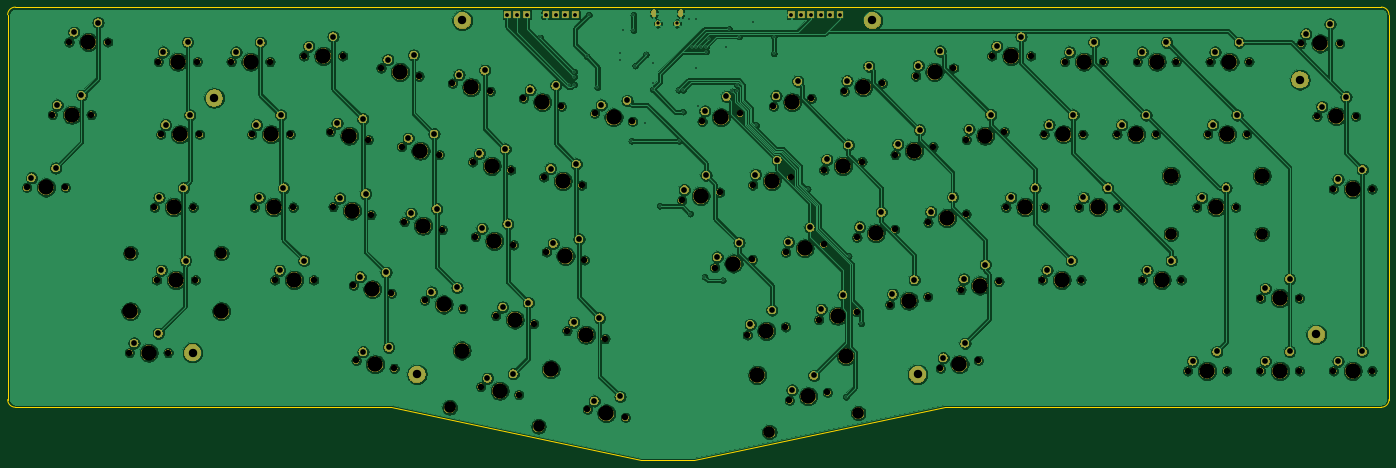
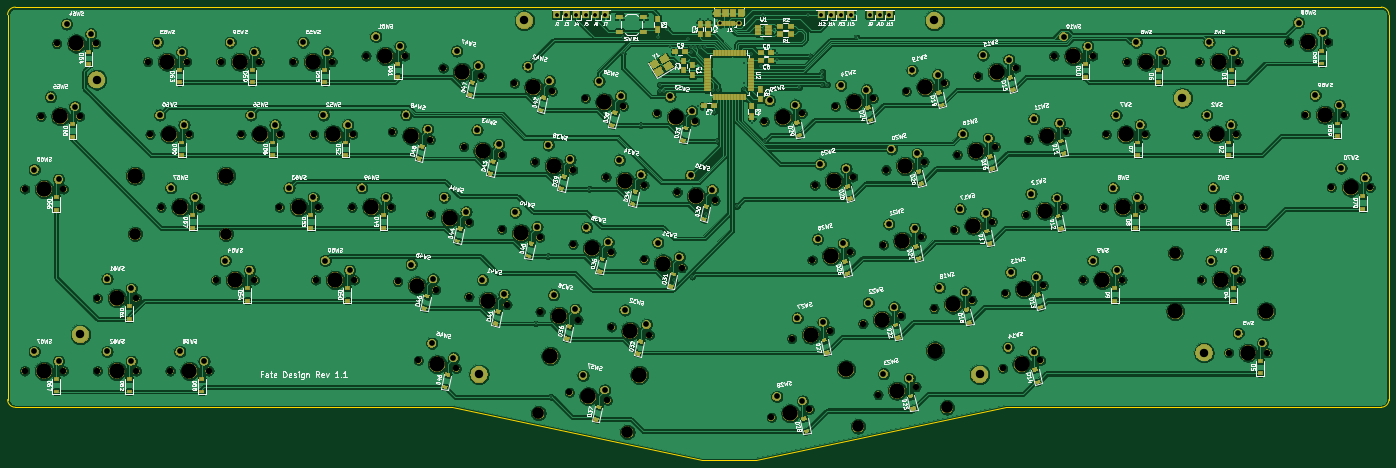
Circuit board: 9 layer files. Board 361.7 x 118.7 mm.
- bottom_copper: arisu-B_Cu.gbl (869030 bytes)
- bottom_mask: arisu-B_Mask.gbs (436455 bytes)
- bottom_silk: arisu-B_SilkS.gbo (222938 bytes)
- outline: arisu-Edge_Cuts.gm1 (1165 bytes)
- top_copper: arisu-F_Cu.gtl (636483 bytes)
- top_mask: arisu-F_Mask.gts (397187 bytes)
- top_silk: arisu-F_SilkS.gto (11150 bytes)
- drill: arisu-NPTH.drl (3747 bytes)
- drill: arisu-PTH.drl (3710 bytes)

=== bottom_copper: arisu-B_Cu.gbl (869030 bytes, source omitted) ===
=== bottom_mask: arisu-B_Mask.gbs (436455 bytes, source omitted) ===
=== bottom_silk: arisu-B_SilkS.gbo (222938 bytes, source omitted) ===
=== outline: arisu-Edge_Cuts.gm1 ===
G04 #@! TF.GenerationSoftware,KiCad,Pcbnew,(5.1.4)-1*
G04 #@! TF.CreationDate,2021-05-04T00:29:40+08:00*
G04 #@! TF.ProjectId,arisu,61726973-752e-46b6-9963-61645f706362,1.1*
G04 #@! TF.SameCoordinates,Original*
G04 #@! TF.FileFunction,Profile,NP*
%FSLAX46Y46*%
G04 Gerber Fmt 4.6, Leading zero omitted, Abs format (unit mm)*
G04 Created by KiCad (PCBNEW (5.1.4)-1) date 2021-05-04 00:29:40*
%MOMM*%
%LPD*%
G04 APERTURE LIST*
%ADD10C,0.150000*%
G04 APERTURE END LIST*
D10*
X315159949Y-90487503D02*
G75*
G03X317159949Y-88487503I0J2000000D01*
G01*
X315159949Y14287491D02*
G75*
G02X317159949Y12287491I0J-2000000D01*
G01*
X-42549375Y14287491D02*
G75*
G03X-44549375Y12287491I0J-2000000D01*
G01*
X-42549375Y-90487503D02*
G75*
G02X-44549375Y-88487503I0J2000000D01*
G01*
X135290000Y-104405232D02*
X200770000Y-90487503D01*
X121260000Y-104405232D02*
X135290000Y-104405232D01*
X55786700Y-90487503D02*
X121260000Y-104405232D01*
X200770000Y-90487503D02*
X315159949Y-90487503D01*
X-42549375Y-90487503D02*
X55786700Y-90487503D01*
X-42549375Y14287491D02*
X315159949Y14287491D01*
X317159949Y12287491D02*
X317159949Y-88487503D01*
X-44549375Y12287491D02*
X-44549375Y-88487503D01*
M02*

=== top_copper: arisu-F_Cu.gtl (636483 bytes, source omitted) ===
=== top_mask: arisu-F_Mask.gts (397187 bytes, source omitted) ===
=== top_silk: arisu-F_SilkS.gto (11150 bytes, source omitted) ===
=== drill: arisu-NPTH.drl ===
M48
; DRILL file {KiCad (5.1.4)-1} date 05/04/21 00:29:41
; FORMAT={-:-/ absolute / inch / decimal}
; #@! TF.CreationDate,2021-05-04T00:29:41+08:00
; #@! TF.GenerationSoftware,Kicad,Pcbnew,(5.1.4)-1
; #@! TF.FileFunction,NonPlated,1,2,NPTH
FMAT,2
INCH
T1C0.0669
T2C0.1201
T3C0.1575
%
G90
G05
T1
X10.6185Y-0.75
X11.0185Y-0.75
X8.0733Y-2.3495
X8.4646Y-2.2663
X2.3062Y-0.8771
X2.6974Y-0.9603
X10.5054Y-1.5
X10.9054Y-1.5
X8.5366Y-1.5
X8.9366Y-1.5
X4.2226Y-3.5847
X4.6139Y-3.6679
X-0.1764Y-0.75
X0.2236Y-0.75
X11.5792Y0.1875
X11.9792Y0.1875
X5.8725Y-2.8173
X6.2638Y-2.7341
X11.9116Y-1.3125
X12.3116Y-1.3125
X3.7734Y-1.189
X4.1647Y-1.2721
X9.1417Y0.0
X9.5417Y0.0
X7.0004Y-1.8108
X7.3917Y-1.7276
X6.3036Y-3.4924
X6.6948Y-3.4093
X11.1616Y-3.1875
X11.5616Y-3.1875
X3.0673Y-1.8056
X3.4585Y-1.8888
X1.8109Y-2.3053
X2.2022Y-2.3885
X10.6417Y0.0
X11.0417Y0.0
X5.9275Y-1.2721
X6.3187Y-1.1889
X9.9429Y-2.25
X10.3429Y-2.25
X2.5445Y-2.4613
X2.9358Y-2.5444
X4.0117Y-2.7731
X4.403Y-2.8563
X-0.2Y0.0
X0.2Y0.0
X7.3947Y-0.9602
X7.7859Y-0.8771
X0.9992Y-2.25
X1.3992Y-2.25
X-0.2427Y-1.5
X0.1573Y-1.5
X7.6056Y-0.1487
X7.9968Y-0.0655
X2.3337Y-1.6497
X2.7249Y-1.7329
X1.3Y0.0591
X1.7Y0.0591
X8.3917Y0.0591
X8.7917Y0.0591
X5.1938Y-1.428
X5.5851Y-1.3449
X1.5726Y-0.7212
X1.9638Y-0.8043
X11.7435Y-0.5625
X12.1435Y-0.5625
X6.6611Y-1.1162
X7.0523Y-1.033
X8.9307Y-0.75
X9.3307Y-0.75
X6.2668Y-1.9667
X6.658Y-1.8836
X-1.5594Y-1.2969
X-1.1594Y-1.2969
X9.6807Y-0.75
X10.0807Y-0.75
X3.8009Y-1.9616
X4.1921Y-2.0447
X0.761Y-0.75
X1.161Y-0.75
X11.9116Y-3.1875
X12.3116Y-3.1875
X3.5625Y-0.3774
X3.9538Y-0.4606
X2.0953Y-0.0655
X2.4866Y-0.1487
X6.6061Y-2.6614
X6.9974Y-2.5782
X-0.5004Y-3.0
X-0.1004Y-3.0
X7.3397Y-2.5054
X7.731Y-2.4223
X3.1222Y-3.3508
X3.5135Y-3.434
X-0.2195Y-2.25
X0.1805Y-2.25
X7.734Y-1.6549
X8.1253Y-1.5717
X7.8625Y-3.1611
X8.2537Y-3.0779
X8.1283Y-0.8043
X8.5195Y-0.7211
X2.8289Y-0.2215
X3.2202Y-0.3046
X9.8917Y0.0
X10.2917Y0.0
X5.5332Y-2.1227
X5.9244Y-2.0395
X1.6Y-1.4938
X1.9913Y-1.5769
X8.9116Y-2.25
X9.3116Y-2.25
X3.2781Y-2.6172
X3.6694Y-2.7004
X9.2866Y-1.5
X9.6866Y-1.5
X3.0398Y-1.033
X3.4311Y-1.1162
X-1.2937Y-0.5469
X-0.8937Y-0.5469
X11.1616Y-2.4375
X11.5616Y-2.4375
X4.2961Y-0.5333
X4.6874Y-0.6165
X0.7886Y-1.5
X1.1886Y-1.5
X10.4116Y-3.1875
X10.8116Y-3.1875
X5.4047Y-0.6165
X5.796Y-0.5333
X-1.1219Y0.2031
X-0.7219Y0.2031
X6.1383Y-0.4605
X6.5296Y-0.3774
X1.8384Y-3.0779
X2.2296Y-3.1611
X6.8719Y-0.3046
X7.2632Y-0.2214
X0.55Y0.0
X0.95Y0.0
T2
X10.2369Y-1.7756
X11.1739Y-1.7756
X6.0982Y-3.8178
X7.0147Y-3.623
X2.8023Y-3.5646
X3.7188Y-3.7594
X-0.488Y-1.9744
X0.449Y-1.9744
T3
X1.7957Y-1.5353
X9.1116Y-2.25
X3.4738Y-2.6588
X9.4866Y-1.5
X3.2354Y-1.0746
X-1.0938Y-0.5469
X11.3616Y-2.4375
X4.4918Y-0.5749
X0.9886Y-1.5
X10.6116Y-3.1875
X5.6003Y-0.5749
X-0.9219Y0.2031
X6.334Y-0.4189
X2.034Y-3.1195
X7.0676Y-0.263
X0.75Y0.0
X10.8185Y-0.75
X8.269Y-2.3079
X2.5018Y-0.9187
X10.2369Y-1.1756
X10.7054Y-1.5
X11.1739Y-1.1756
X8.7366Y-1.5
X4.4182Y-3.6263
X0.0236Y-0.75
X11.7792Y0.1875
X6.0681Y-2.7757
X12.1116Y-1.3125
X3.969Y-1.2306
X9.3417Y0.0
X7.196Y-1.7692
X5.9735Y-3.2309
X6.4992Y-3.4508
X6.89Y-3.0361
X11.3616Y-3.1875
X3.2629Y-1.8472
X2.0065Y-2.3469
X10.8417Y0.0
X6.1231Y-1.2305
X10.1429Y-2.25
X2.7401Y-2.5029
X4.2074Y-2.8147
X0.0Y0.0
X7.5903Y-0.9187
X1.1992Y-2.25
X-0.0427Y-1.5
X7.8012Y-0.1071
X2.5293Y-1.6913
X1.5Y0.0591
X8.5917Y0.0591
X5.3895Y-1.3865
X1.7682Y-0.7627
X11.9435Y-0.5625
X6.8567Y-1.0746
X9.1307Y-0.75
X6.4624Y-1.9252
X-1.3594Y-1.2969
X9.8807Y-0.75
X3.9965Y-2.0031
X0.961Y-0.75
X12.1116Y-3.1875
X3.7582Y-0.419
X2.2909Y-0.1071
X6.8018Y-2.6198
X-0.3004Y-3.0
X7.5354Y-2.4638
X2.927Y-2.9777
X3.3178Y-3.3924
X3.8435Y-3.1725
X-0.488Y-2.5744
X-0.0195Y-2.25
X0.449Y-2.5744
X7.9296Y-1.6133
X8.0581Y-3.1195
X8.3239Y-0.7627
X3.0246Y-0.263
X10.0917Y0.0
X5.7288Y-2.0811
T0
M30

=== drill: arisu-PTH.drl ===
M48
; DRILL file {KiCad (5.1.4)-1} date 05/04/21 00:29:41
; FORMAT={-:-/ absolute / inch / decimal}
; #@! TF.CreationDate,2021-05-04T00:29:41+08:00
; #@! TF.GenerationSoftware,Kicad,Pcbnew,(5.1.4)-1
; #@! TF.FileFunction,Plated,1,2,PTH
FMAT,2
INCH
T1C0.0157
T2C0.0236
T3C0.0335
T4C0.0394
T5C0.0591
T6C0.0866
%
G90
G05
T1
X3.7355Y0.2492
X4.0362Y-0.2356
X4.0862Y-0.1056
X4.0862Y-0.1556
X4.0862Y-0.2356
X4.2162Y0.0544
X4.2362Y0.4844
X4.3262Y-0.2656
X4.5562Y0.0944
X4.5562Y0.0144
X4.5862Y0.3244
X4.6762Y-0.8151
X4.6962Y0.4844
X4.6974Y0.3244
X4.7162Y-0.0406
X4.8162Y-0.6356
X4.8262Y0.0744
X4.8962Y-0.0156
X4.8962Y-0.2156
X4.8962Y-0.2856
X4.9669Y-1.4874
X5.1612Y-0.2906
X5.1693Y-0.8156
X5.2062Y-0.5156
X5.2112Y-0.2906
X5.2662Y0.4444
X5.2819Y-1.5661
X5.2962Y0.1544
X5.3462Y0.4444
X5.3462Y0.1544
X5.3462Y-0.0656
X5.3662Y-0.4556
X5.3962Y0.1544
X5.4295Y-2.2157
X5.4462Y0.1544
X5.4462Y0.1044
X5.4762Y0.2344
X5.6165Y-2.2551
X5.6562Y0.1544
X5.6862Y0.334
X5.715Y-0.3063
X5.7642Y-0.2374
X5.7642Y-0.3063
X5.7862Y0.2592
X5.9262Y0.4044
X5.961Y-0.6543
X6.1462Y0.2592
X6.1462Y0.0844
X6.4925Y-1.3099
X6.8862Y-3.4555
X6.9157Y-2.0046
X7.0437Y-2.6992
T3
X4.9476Y0.3942
X5.1445Y0.3942
T4
X6.6262Y0.4844
X4.0962Y0.4844
X3.4962Y0.4844
X3.8962Y0.4844
X3.5962Y0.4844
X3.7962Y0.4844
X6.8262Y0.4844
X6.4262Y0.4844
X6.5262Y0.4844
X6.7262Y0.4844
X6.3262Y0.4844
X3.9962Y0.4844
X3.3962Y0.4844
T5
X1.0492Y-2.15
X1.2992Y-2.05
X-0.1927Y-1.4
X0.0573Y-1.3
X7.6337Y-0.0404
X7.8574Y0.1093
X2.4033Y-1.5623
X2.6687Y-1.5164
X1.35Y0.1591
X1.6Y0.2591
X8.4417Y0.1591
X8.6917Y0.2591
X5.222Y-1.3198
X5.4457Y-1.17
X1.6423Y-0.6337
X1.9076Y-0.5879
X11.7935Y-0.4625
X12.0435Y-0.3625
X6.6892Y-1.008
X6.9129Y-0.8582
X8.9807Y-0.65
X9.2307Y-0.55
X6.2949Y-1.8585
X6.5187Y-1.7087
X-1.5094Y-1.1969
X-1.2594Y-1.0969
X9.7307Y-0.65
X9.9807Y-0.55
X3.8706Y-1.8741
X4.1359Y-1.8283
X0.811Y-0.65
X1.061Y-0.55
X11.9616Y-3.0875
X12.2116Y-2.9875
X3.6322Y-0.29
X3.8976Y-0.2441
X2.165Y0.0219
X2.4303Y0.0677
X6.6342Y-2.5532
X6.858Y-2.4034
X-0.4504Y-2.9
X-0.2004Y-2.8
X7.3679Y-2.3972
X7.5916Y-2.2474
X3.1919Y-3.2634
X3.4572Y-3.2176
X-0.1695Y-2.15
X0.0805Y-2.05
X7.7621Y-1.5467
X7.9859Y-1.3969
X7.8906Y-3.0529
X8.1143Y-2.9031
X8.1564Y-0.6961
X8.3801Y-0.5463
X2.8986Y-0.134
X3.164Y-0.0882
X9.9417Y0.1
X10.1917Y0.2
X5.5613Y-2.0145
X5.785Y-1.8647
X1.6697Y-1.4063
X1.9351Y-1.3605
X8.9616Y-2.15
X9.2116Y-2.05
X3.3478Y-2.5298
X3.6132Y-2.484
X9.3366Y-1.4
X9.5866Y-1.3
X3.1095Y-0.9456
X3.3748Y-0.8998
X-1.2437Y-0.4469
X-0.9938Y-0.3469
X11.2116Y-2.3375
X11.4616Y-2.2375
X4.3658Y-0.4459
X4.6312Y-0.4001
X0.8386Y-1.4
X1.0886Y-1.3
X10.4616Y-3.0875
X10.7116Y-2.9875
X5.4328Y-0.5083
X5.6566Y-0.3585
X-1.0719Y0.3031
X-0.8219Y0.4031
X6.1664Y-0.3523
X6.3902Y-0.2025
X1.9081Y-2.9905
X2.1734Y-2.9447
X6.9001Y-0.1964
X7.1238Y-0.0466
X0.6Y0.1
X0.85Y0.2
X10.6685Y-0.65
X10.9185Y-0.55
X8.1015Y-2.2413
X8.3252Y-2.0915
X2.3759Y-0.7897
X2.6412Y-0.7438
X10.5554Y-1.4
X10.8054Y-1.3
X8.5866Y-1.4
X8.8366Y-1.3
X4.2923Y-3.4973
X4.5576Y-3.4515
X-0.1264Y-0.65
X0.1236Y-0.55
X11.6292Y0.2875
X11.8792Y0.3875
X5.9006Y-2.7091
X6.1244Y-2.5593
X11.9616Y-1.2125
X12.2116Y-1.1125
X3.8431Y-1.1016
X4.1084Y-1.0557
X9.1917Y0.1
X9.4417Y0.2
X7.0285Y-1.7026
X7.2523Y-1.5528
X6.3317Y-3.3842
X6.5554Y-3.2344
X11.2116Y-3.0875
X11.4616Y-2.9875
X3.137Y-1.7182
X3.4023Y-1.6724
X1.8806Y-2.2179
X2.1459Y-2.1721
X10.6917Y0.1
X10.9417Y0.2
X5.9556Y-1.1639
X6.1793Y-1.0141
X9.9929Y-2.15
X10.2429Y-2.05
X2.6142Y-2.3739
X2.8795Y-2.328
X4.0814Y-2.6857
X4.3468Y-2.6399
X-0.15Y0.1
X0.1Y0.2
X7.4228Y-0.852
X7.6465Y-0.7022
T6
X0.1519Y-3.0
X11.7366Y-2.8125
X0.375Y-0.375
X2.9326Y0.4247
X7.6268Y-3.224
X2.4653Y-3.224
X11.5685Y-0.1875
X7.1596Y0.4247
T2
G00X4.9083Y0.4867
M15
G01X4.9083Y0.5143
M16
G05
G00X5.1839Y0.5143
M15
G01X5.1839Y0.4867
M16
G05
T0
M30

